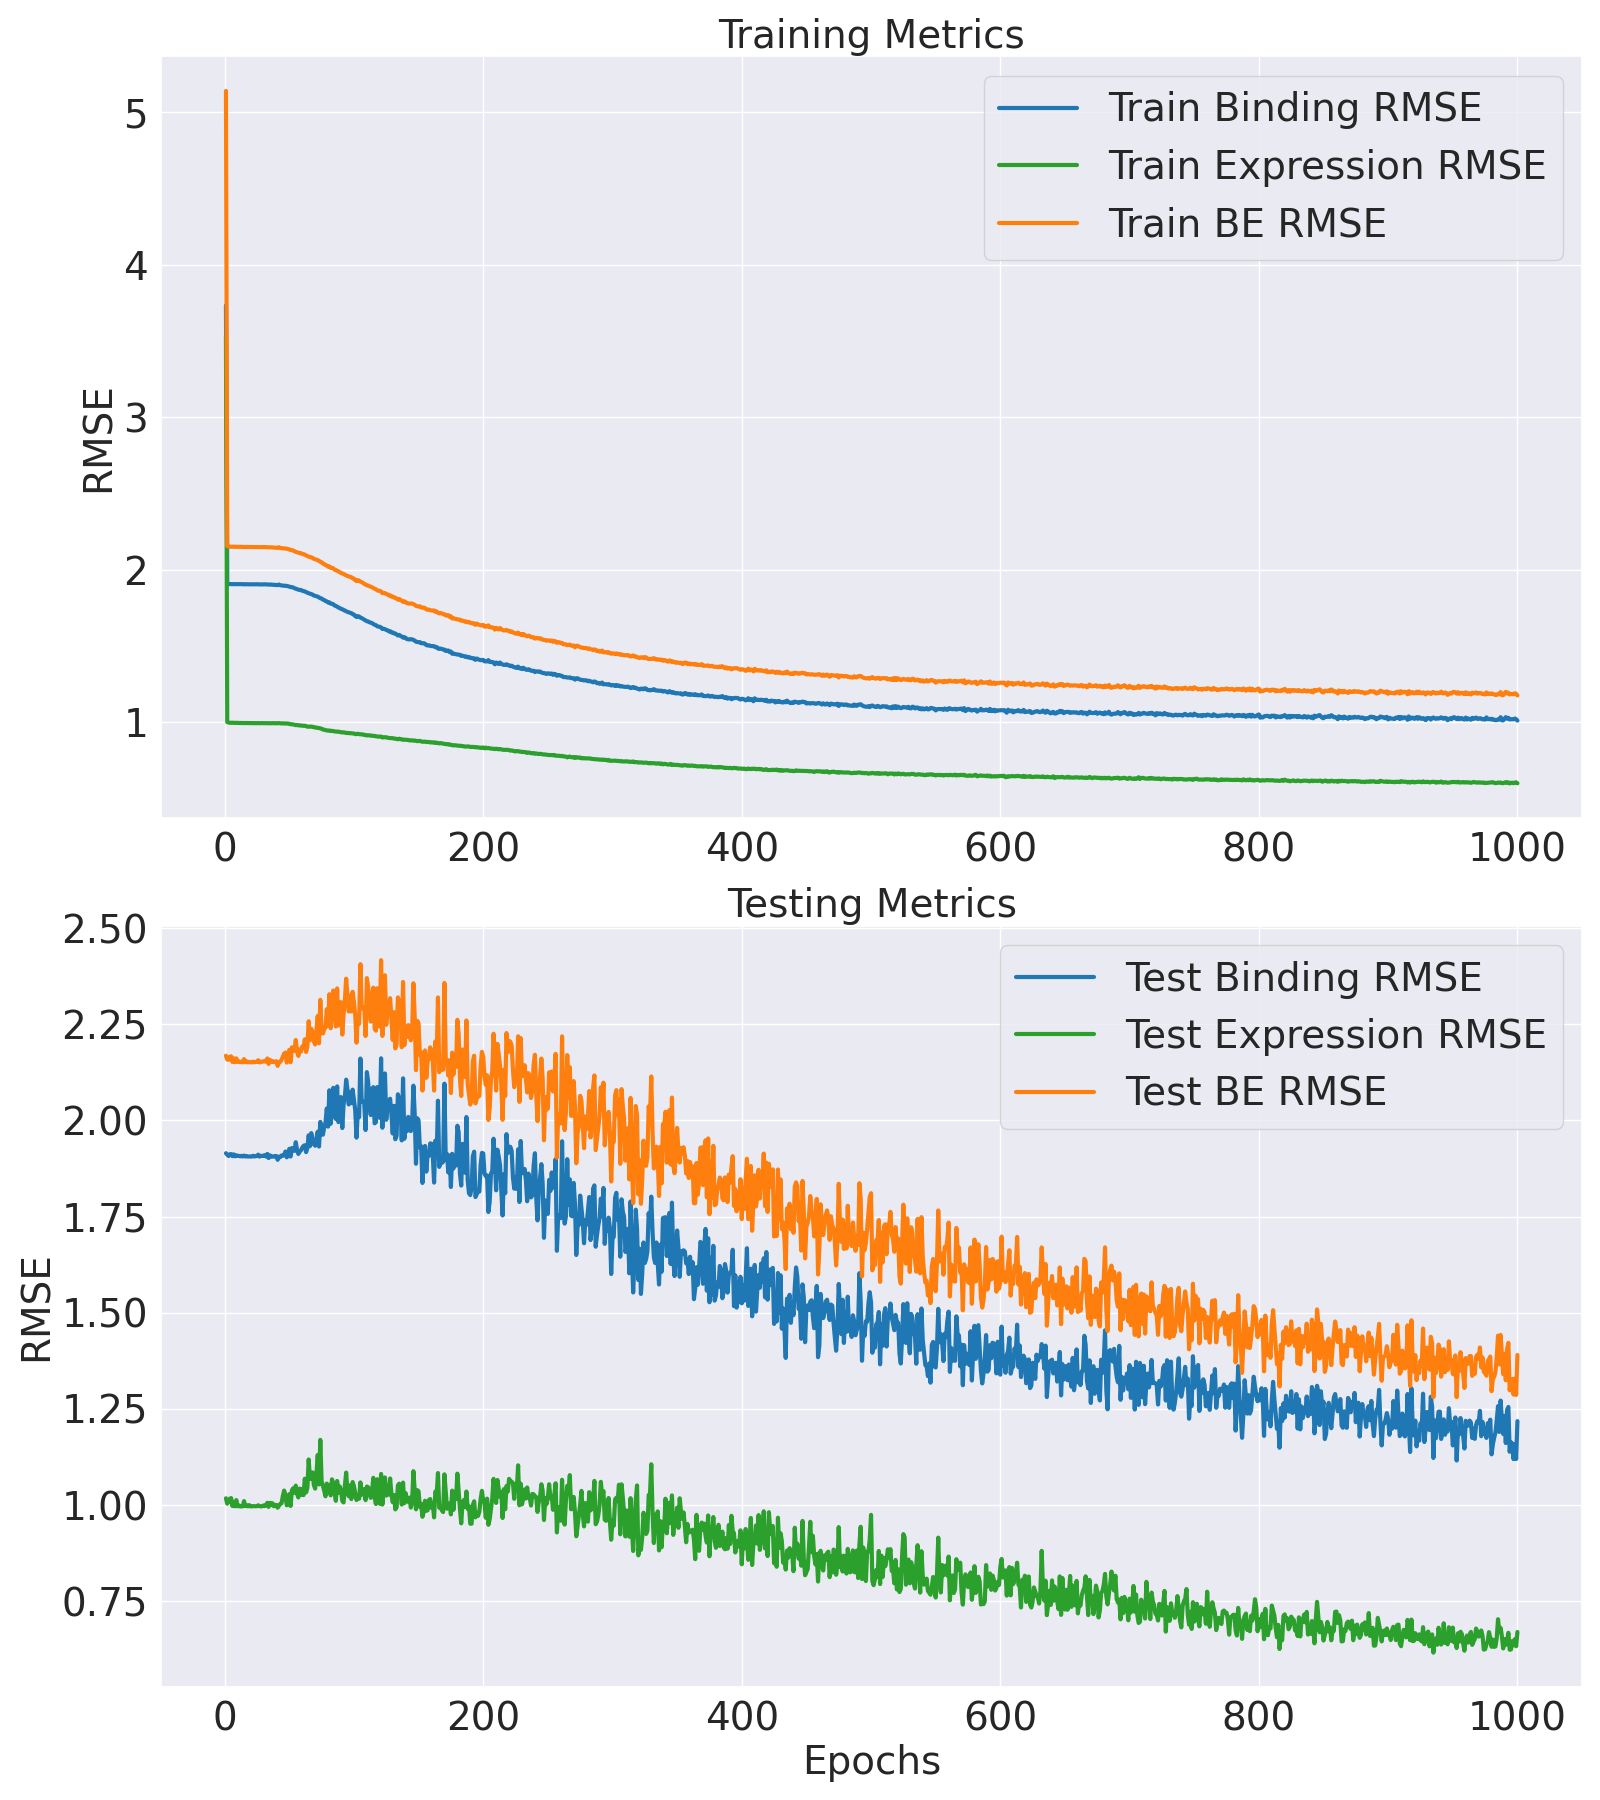

The table this chart was drawn from, first rows:
Epoch, Train MLM Accuracy, Test MLM Accuracy, Train MLM Loss, Test MLM Loss, Train Binding MSE, Test Binding MSE, Train Binding RMSE, Test Binding RMSE, Train Expression MSE, Test Expression MSE, Train Expression RMSE, Test Expression RMSE, Train BE MSE, Test BE MSE, Train BE RMSE, Test BE RMSE, Train Loss, Test Loss
1, 7.347, 9.423, 10.61, 3.706, 13.93, 3.666, 3.732, 1.915, 12.47, 1.035, 3.531, 1.018, 26.4, 4.701, 5.138, 2.168, 56.08, 15.08
2, 17.05, 29.22, 4.146, 2.113, 3.644, 3.652, 1.909, 1.911, 1.003, 1.007, 1.001, 1.003, 4.647, 4.659, 2.156, 2.158, 16.24, 10.57
3, 28.44, 47.49, 2.878, 1.614, 3.637, 3.638, 1.907, 1.907, 0.9983, 1.016, 0.9992, 1.008, 4.635, 4.655, 2.153, 2.157, 12.69, 9.167
4, 35.89, 56.86, 2.332, 1.337, 3.634, 3.655, 1.906, 1.912, 0.995, 1.033, 0.9975, 1.016, 4.629, 4.688, 2.152, 2.165, 11.15, 8.432
5, 41.53, 61.23, 2.009, 1.153, 3.633, 3.657, 1.906, 1.912, 0.9943, 1.036, 0.9972, 1.018, 4.627, 4.694, 2.151, 2.166, 10.23, 7.917
6, 46.1, 70.86, 1.78, 1.026, 3.634, 3.636, 1.906, 1.907, 0.9958, 0.9947, 0.9979, 0.9974, 4.63, 4.631, 2.152, 2.152, 9.591, 7.499
7, 50.22, 77.24, 1.605, 0.9035, 3.633, 3.655, 1.906, 1.912, 0.9938, 1.016, 0.9969, 1.008, 4.626, 4.671, 2.151, 2.161, 9.112, 7.195
8, 53.82, 80.43, 1.465, 0.8139, 3.632, 3.635, 1.906, 1.907, 0.9939, 0.9932, 0.997, 0.9966, 4.626, 4.628, 2.151, 2.151, 8.719, 6.917
9, 56.9, 82.56, 1.35, 0.7213, 3.632, 3.645, 1.906, 1.909, 0.993, 1.026, 0.9965, 1.013, 4.625, 4.671, 2.151, 2.161, 8.401, 6.69
10, 59.8, 86.73, 1.25, 0.6546, 3.632, 3.64, 1.906, 1.908, 0.9934, 0.9933, 0.9967, 0.9966, 4.626, 4.633, 2.151, 2.152, 8.122, 6.463
11, 62.46, 87.28, 1.163, 0.5962, 3.632, 3.64, 1.906, 1.908, 0.9925, 0.9979, 0.9962, 0.999, 4.625, 4.638, 2.15, 2.154, 7.878, 6.303
12, 64.84, 89.98, 1.089, 0.5419, 3.631, 3.635, 1.905, 1.907, 0.9919, 0.9926, 0.9959, 0.9963, 4.622, 4.628, 2.15, 2.151, 7.663, 6.141
13, 67.17, 92.89, 1.021, 0.4982, 3.631, 3.64, 1.905, 1.908, 0.9914, 0.9931, 0.9957, 0.9965, 4.622, 4.633, 2.15, 2.152, 7.471, 6.029
14, 69.31, 93.75, 0.9593, 0.4536, 3.632, 3.634, 1.906, 1.906, 0.992, 0.993, 0.996, 0.9965, 4.624, 4.627, 2.15, 2.151, 7.296, 5.898
15, 71.16, 94.99, 0.9059, 0.4179, 3.627, 3.642, 1.905, 1.908, 0.9904, 1.02, 0.9952, 1.01, 4.618, 4.663, 2.149, 2.159, 7.145, 5.836
16, 72.97, 95.77, 0.8565, 0.3918, 3.631, 3.634, 1.906, 1.906, 0.9915, 0.9945, 0.9958, 0.9972, 4.623, 4.628, 2.15, 2.151, 7.015, 5.723
17, 74.54, 96.92, 0.8129, 0.3606, 3.631, 3.638, 1.906, 1.907, 0.9911, 0.9991, 0.9955, 0.9995, 4.622, 4.637, 2.15, 2.153, 6.9, 5.648
18, 76.18, 97.35, 0.771, 0.3331, 3.629, 3.633, 1.905, 1.906, 0.9906, 0.9931, 0.9953, 0.9965, 4.62, 4.626, 2.149, 2.151, 6.771, 5.557
19, 77.65, 97.64, 0.7322, 0.3128, 3.628, 3.633, 1.905, 1.906, 0.9903, 0.9994, 0.9951, 0.9997, 4.618, 4.633, 2.149, 2.152, 6.667, 5.511
20, 78.93, 97.68, 0.6963, 0.2954, 3.629, 3.633, 1.905, 1.906, 0.9907, 0.9931, 0.9953, 0.9965, 4.619, 4.627, 2.149, 2.151, 6.566, 5.453
21, 80.32, 98.01, 0.6623, 0.277, 3.628, 3.633, 1.905, 1.906, 0.9909, 0.9931, 0.9954, 0.9965, 4.619, 4.626, 2.149, 2.151, 6.47, 5.397
22, 81.49, 97.9, 0.6327, 0.2678, 3.629, 3.64, 1.905, 1.908, 0.9909, 0.9944, 0.9954, 0.9972, 4.62, 4.635, 2.149, 2.153, 6.389, 5.383
23, 82.57, 97.92, 0.6043, 0.2528, 3.629, 3.634, 1.905, 1.906, 0.9906, 0.9938, 0.9953, 0.9969, 4.619, 4.627, 2.149, 2.151, 6.305, 5.333
24, 83.57, 97.91, 0.5788, 0.2458, 3.629, 3.638, 1.905, 1.907, 0.99, 0.9935, 0.995, 0.9968, 4.619, 4.631, 2.149, 2.152, 6.235, 5.314
25, 84.58, 97.87, 0.5545, 0.2376, 3.628, 3.638, 1.905, 1.907, 0.9896, 0.994, 0.9948, 0.997, 4.617, 4.632, 2.149, 2.152, 6.17, 5.297
26, 85.43, 97.89, 0.5326, 0.2311, 3.629, 3.652, 1.905, 1.911, 0.9913, 0.9986, 0.9956, 0.9993, 4.62, 4.65, 2.149, 2.156, 6.109, 5.299
27, 86.31, 97.95, 0.512, 0.2236, 3.626, 3.632, 1.904, 1.906, 0.9888, 0.9936, 0.9944, 0.9968, 4.614, 4.626, 2.148, 2.151, 6.046, 5.251
28, 87.19, 97.98, 0.4902, 0.2194, 3.626, 3.64, 1.904, 1.908, 0.9901, 0.9932, 0.9951, 0.9966, 4.616, 4.633, 2.149, 2.152, 5.984, 5.249
29, 87.86, 98.44, 0.4732, 0.2139, 3.628, 3.639, 1.905, 1.908, 0.9899, 0.9935, 0.9949, 0.9968, 4.618, 4.633, 2.149, 2.152, 5.939, 5.232
30, 88.58, 98.4, 0.4565, 0.2148, 3.628, 3.639, 1.905, 1.908, 0.9906, 0.9978, 0.9953, 0.9989, 4.619, 4.637, 2.149, 2.153, 5.889, 5.238
31, 89.26, 98.42, 0.4392, 0.2103, 3.627, 3.647, 1.904, 1.91, 0.9902, 0.9946, 0.9951, 0.9973, 4.617, 4.642, 2.149, 2.154, 5.846, 5.23
32, 89.93, 98.41, 0.4232, 0.2091, 3.628, 3.633, 1.905, 1.906, 0.9899, 0.999, 0.9949, 0.9995, 4.617, 4.632, 2.149, 2.152, 5.797, 5.215
33, 90.43, 98.41, 0.4112, 0.2077, 3.623, 3.659, 1.903, 1.913, 0.9894, 1.012, 0.9947, 1.006, 4.612, 4.67, 2.148, 2.161, 5.762, 5.252
34, 91.02, 98.41, 0.3982, 0.2066, 3.623, 3.618, 1.903, 1.902, 0.9897, 0.9901, 0.9948, 0.995, 4.613, 4.608, 2.148, 2.147, 5.725, 5.186
35, 91.45, 98.42, 0.3886, 0.2037, 3.62, 3.645, 1.903, 1.909, 0.989, 1.011, 0.9945, 1.006, 4.609, 4.656, 2.147, 2.158, 5.695, 5.225
36, 91.94, 98.42, 0.3762, 0.2064, 3.623, 3.631, 1.903, 1.906, 0.9885, 0.9999, 0.9943, 1, 4.611, 4.631, 2.147, 2.152, 5.662, 5.21
37, 92.36, 98.44, 0.366, 0.2036, 3.618, 3.632, 1.902, 1.906, 0.99, 1.009, 0.995, 1.005, 4.608, 4.642, 2.147, 2.154, 5.63, 5.21
38, 92.71, 98.42, 0.3581, 0.2051, 3.616, 3.636, 1.902, 1.907, 0.9893, 0.9934, 0.9946, 0.9967, 4.606, 4.629, 2.146, 2.152, 5.605, 5.203
39, 93.07, 98.39, 0.349, 0.2076, 3.614, 3.631, 1.901, 1.906, 0.9895, 1, 0.9948, 1, 4.604, 4.631, 2.146, 2.152, 5.578, 5.212
40, 93.4, 98.42, 0.3414, 0.2052, 3.61, 3.638, 1.9, 1.907, 0.9881, 1.001, 0.994, 1, 4.598, 4.639, 2.144, 2.154, 5.551, 5.212
41, 93.67, 98.39, 0.3345, 0.2078, 3.61, 3.601, 1.9, 1.897, 0.9891, 0.9861, 0.9945, 0.993, 4.599, 4.587, 2.145, 2.142, 5.533, 5.167
42, 93.91, 98.42, 0.3301, 0.2059, 3.623, 3.631, 1.903, 1.906, 0.9903, 0.9967, 0.9951, 0.9983, 4.613, 4.628, 2.148, 2.151, 5.534, 5.206
43, 94.18, 98.43, 0.3215, 0.2042, 3.606, 3.627, 1.899, 1.904, 0.9872, 1.005, 0.9936, 1.003, 4.593, 4.632, 2.143, 2.152, 5.492, 5.201
44, 94.39, 98.41, 0.3177, 0.2059, 3.6, 3.644, 1.897, 1.909, 0.9869, 1.009, 0.9934, 1.005, 4.587, 4.653, 2.142, 2.157, 5.475, 5.226
45, 94.55, 98.41, 0.3143, 0.2065, 3.596, 3.641, 1.896, 1.908, 0.9866, 1.047, 0.9933, 1.023, 4.583, 4.688, 2.141, 2.165, 5.462, 5.264
46, 94.73, 98.4, 0.3084, 0.2083, 3.595, 3.648, 1.896, 1.91, 0.9862, 1.077, 0.9931, 1.038, 4.581, 4.725, 2.14, 2.174, 5.441, 5.308
47, 94.92, 98.43, 0.3037, 0.205, 3.591, 3.683, 1.895, 1.919, 0.9855, 1.053, 0.9927, 1.026, 4.577, 4.736, 2.139, 2.176, 5.424, 5.312
48, 95.05, 98.43, 0.3004, 0.2047, 3.588, 3.625, 1.894, 1.904, 0.9847, 0.9987, 0.9923, 0.9994, 4.573, 4.624, 2.138, 2.15, 5.411, 5.194
49, 95.17, 98.4, 0.2982, 0.2099, 3.58, 3.64, 1.892, 1.908, 0.9848, 1.005, 0.9924, 1.002, 4.565, 4.645, 2.137, 2.155, 5.398, 5.231
50, 95.31, 98.43, 0.2936, 0.2062, 3.571, 3.71, 1.89, 1.926, 0.9803, 1.057, 0.9901, 1.028, 4.552, 4.767, 2.133, 2.183, 5.375, 5.343
51, 95.39, 98.4, 0.2912, 0.2094, 3.561, 3.633, 1.887, 1.906, 0.976, 0.995, 0.9879, 0.9975, 4.537, 4.628, 2.13, 2.151, 5.35, 5.211
52, 95.48, 98.4, 0.2901, 0.2091, 3.557, 3.718, 1.886, 1.928, 0.9758, 1.078, 0.9878, 1.038, 4.533, 4.796, 2.129, 2.19, 5.344, 5.38
53, 95.59, 98.41, 0.2878, 0.2068, 3.549, 3.697, 1.884, 1.923, 0.973, 1.089, 0.9864, 1.044, 4.522, 4.786, 2.126, 2.188, 5.325, 5.365
54, 95.68, 98.43, 0.284, 0.2061, 3.532, 3.69, 1.879, 1.921, 0.9691, 1.065, 0.9844, 1.032, 4.501, 4.755, 2.121, 2.181, 5.295, 5.328
55, 95.75, 98.39, 0.2823, 0.2089, 3.52, 3.776, 1.876, 1.943, 0.9646, 1.103, 0.9821, 1.05, 4.485, 4.88, 2.118, 2.209, 5.272, 5.462
56, 95.81, 98.42, 0.2821, 0.2063, 3.507, 3.697, 1.873, 1.923, 0.9655, 1.059, 0.9826, 1.029, 4.473, 4.756, 2.115, 2.181, 5.26, 5.334
57, 95.85, 98.43, 0.2808, 0.2056, 3.496, 3.659, 1.87, 1.913, 0.9623, 1.04, 0.981, 1.02, 4.459, 4.698, 2.112, 2.168, 5.244, 5.272
58, 95.92, 98.4, 0.2785, 0.2094, 3.49, 3.684, 1.868, 1.919, 0.9597, 1.087, 0.9796, 1.043, 4.45, 4.771, 2.109, 2.184, 5.228, 5.356
59, 96, 98.4, 0.2753, 0.2083, 3.487, 3.694, 1.867, 1.922, 0.9609, 1.053, 0.9802, 1.026, 4.448, 4.747, 2.109, 2.179, 5.218, 5.329
60, 96.04, 98.4, 0.2739, 0.2102, 3.47, 3.72, 1.863, 1.929, 0.9566, 1.085, 0.9781, 1.042, 4.426, 4.805, 2.104, 2.192, 5.192, 5.39
... 940 more rows
